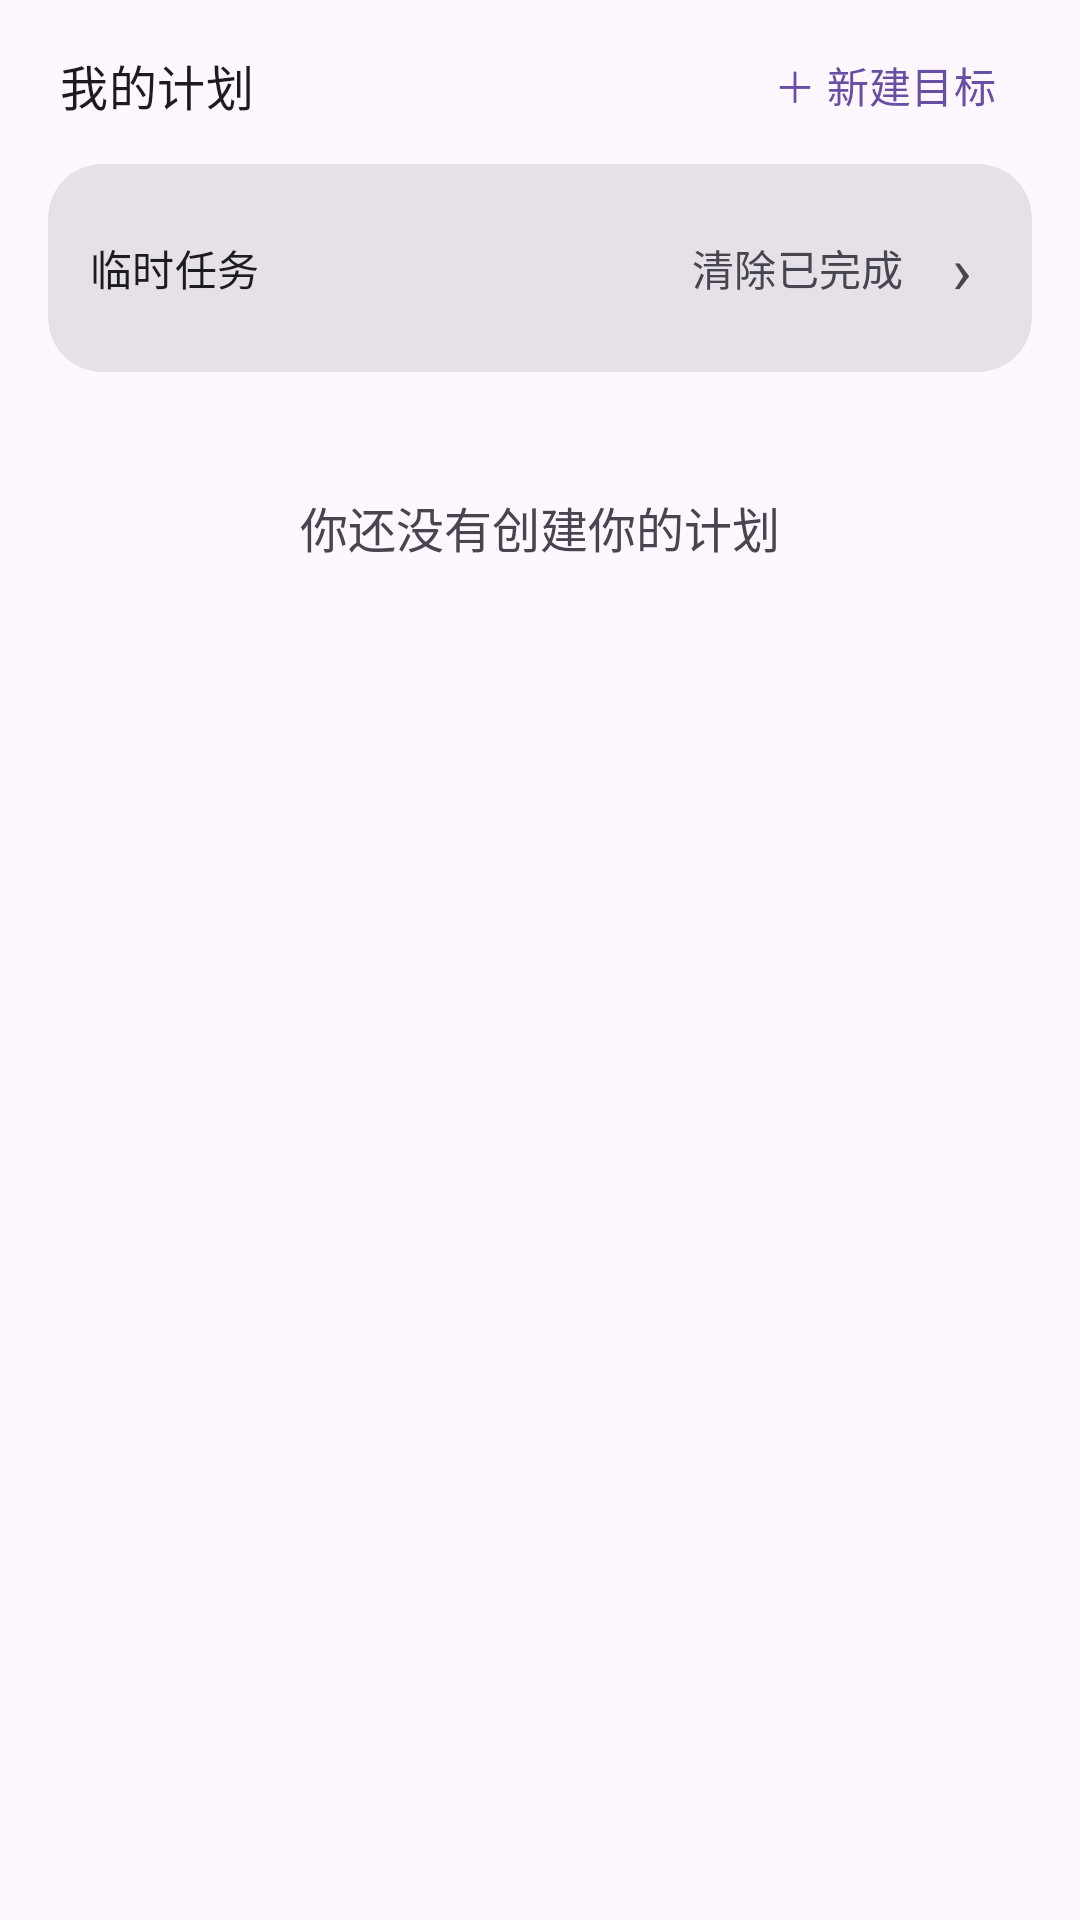

This screen was rendered from an Android layout file. Write that file and the resources it references.
<!-- AndroidManifest.xml: application theme Theme.Habit -->
<!-- res/layout/page_project.xml -->
﻿<?xml version="1.0" encoding="utf-8"?>

<LinearLayout xmlns:android="http://schemas.android.com/apk/res/android"
    xmlns:app="http://schemas.android.com/apk/res-auto"
    android:layout_width="match_parent"
    android:layout_height="match_parent"
    android:background="?android:attr/colorBackground"
    android:orientation="vertical">

    
    <LinearLayout
        android:layout_width="match_parent"
        android:layout_height="wrap_content"
        android:gravity="center_vertical"
        android:orientation="horizontal"
        android:paddingHorizontal="20dp"
        android:paddingTop="10dp"
        android:paddingBottom="6dp">

        <TextView
            android:layout_width="0dp"
            android:layout_height="wrap_content"
            android:layout_weight="1"
            android:text="@string/my_plans_title"
            android:textAppearance="?attr/textAppearanceTitleMedium"
            android:textColor="?attr/colorOnSurface" />

        <TextView
            android:id="@+id/btnAddProject"
            android:layout_width="wrap_content"
            android:layout_height="wrap_content"
            android:background="?attr/selectableItemBackgroundBorderless"
            android:padding="8dp"
            android:text="@string/new_goal"
            android:textAppearance="?attr/textAppearanceLabelLarge"
            android:textColor="?attr/colorPrimary" />
    </LinearLayout>

    
    
    <androidx.core.widget.NestedScrollView
        android:id="@+id/projectScroll"
        android:layout_width="match_parent"
        android:layout_height="0dp"
        android:layout_weight="1"
        android:clipToPadding="false"
        android:fillViewport="true"
        android:scrollbars="none">

        <LinearLayout
            android:layout_width="match_parent"
            android:layout_height="wrap_content"
            android:orientation="vertical">

            <com.google.android.material.card.MaterialCardView
                android:id="@+id/cardTempTasks"
                style="@style/Widget.Material3.CardView.Filled"
                android:layout_width="match_parent"
                android:layout_height="wrap_content"
                android:layout_marginHorizontal="16dp"
                android:layout_marginTop="2dp"
                app:cardCornerRadius="18dp">

                <LinearLayout
                    android:layout_width="match_parent"
                    android:layout_height="wrap_content"
                    android:orientation="vertical"
                    android:paddingVertical="6dp">

                    
                    <LinearLayout
                        android:id="@+id/rowTempHeader"
                        android:layout_width="match_parent"
                        android:layout_height="wrap_content"
                        android:background="?attr/selectableItemBackground"
                        android:gravity="center_vertical"
                        android:orientation="horizontal"
                        android:paddingHorizontal="14dp"
                        android:paddingVertical="8dp">

                        <TextView
                            android:layout_width="0dp"
                            android:layout_height="wrap_content"
                            android:layout_weight="1"
                            android:text="@string/temp_tasks_title"
                            android:textAppearance="?attr/textAppearanceTitleSmall"
                            android:textColor="?attr/colorOnSurface" />

                        <TextView
                            android:id="@+id/tvTempCount"
                            android:layout_width="wrap_content"
                            android:layout_height="wrap_content"
                            android:layout_marginEnd="6dp"
                            android:textAppearance="?attr/textAppearanceLabelMedium"
                            android:textColor="?attr/colorOnSurfaceVariant" />

                        <TextView
                            android:id="@+id/btnClearDoneTemp"
                            android:layout_width="wrap_content"
                            android:layout_height="wrap_content"
                            android:layout_marginEnd="2dp"
                            android:background="?attr/selectableItemBackgroundBorderless"
                            android:padding="8dp"
                            android:text="@string/temp_tasks_clear_done"
                            android:textAppearance="?attr/textAppearanceLabelLarge"
                            android:textColor="?attr/colorOnSurfaceVariant" />

                        <TextView
                            android:id="@+id/ivTempChevron"
                            android:layout_width="wrap_content"
                            android:layout_height="wrap_content"
                            android:padding="6dp"
                            android:text="›"
                            android:textColor="?attr/colorOnSurfaceVariant"
                            android:textSize="22sp" />
                    </LinearLayout>

                    <LinearLayout
                        android:id="@+id/tempTaskList"
                        android:layout_width="match_parent"
                        android:layout_height="wrap_content"
                        android:orientation="vertical" />
                </LinearLayout>
            </com.google.android.material.card.MaterialCardView>

            <TextView
                android:id="@+id/tvEmpty"
                android:layout_width="match_parent"
                android:layout_height="wrap_content"
                android:layout_marginTop="40dp"
                android:gravity="center"
                android:text="@string/project_empty"
                android:textColor="?android:attr/textColorSecondary"
                android:textSize="16sp" />

            <androidx.recyclerview.widget.RecyclerView
                android:id="@+id/projectList"
                android:layout_width="match_parent"
                android:layout_height="wrap_content"
                android:nestedScrollingEnabled="false"
                android:clipToPadding="false"
                android:paddingHorizontal="16dp"
                android:paddingTop="8dp"
                android:paddingBottom="16dp"
                android:scrollbars="none"
                android:visibility="gone" />

        </LinearLayout>
    </androidx.core.widget.NestedScrollView>
</LinearLayout>
<!-- resources referenced by this layout -->
<resources>
  <string name="my_plans_title">我的计划</string>
  <string name="new_goal">＋ 新建目标</string>
  <string name="project_empty">你还没有创建你的计划</string>
  <string name="temp_tasks_clear_done">清除已完成</string>
  <string name="temp_tasks_title">临时任务</string>
  <style name="Theme.Habit" parent="Theme.Material3.DayNight.NoActionBar" />
</resources>
